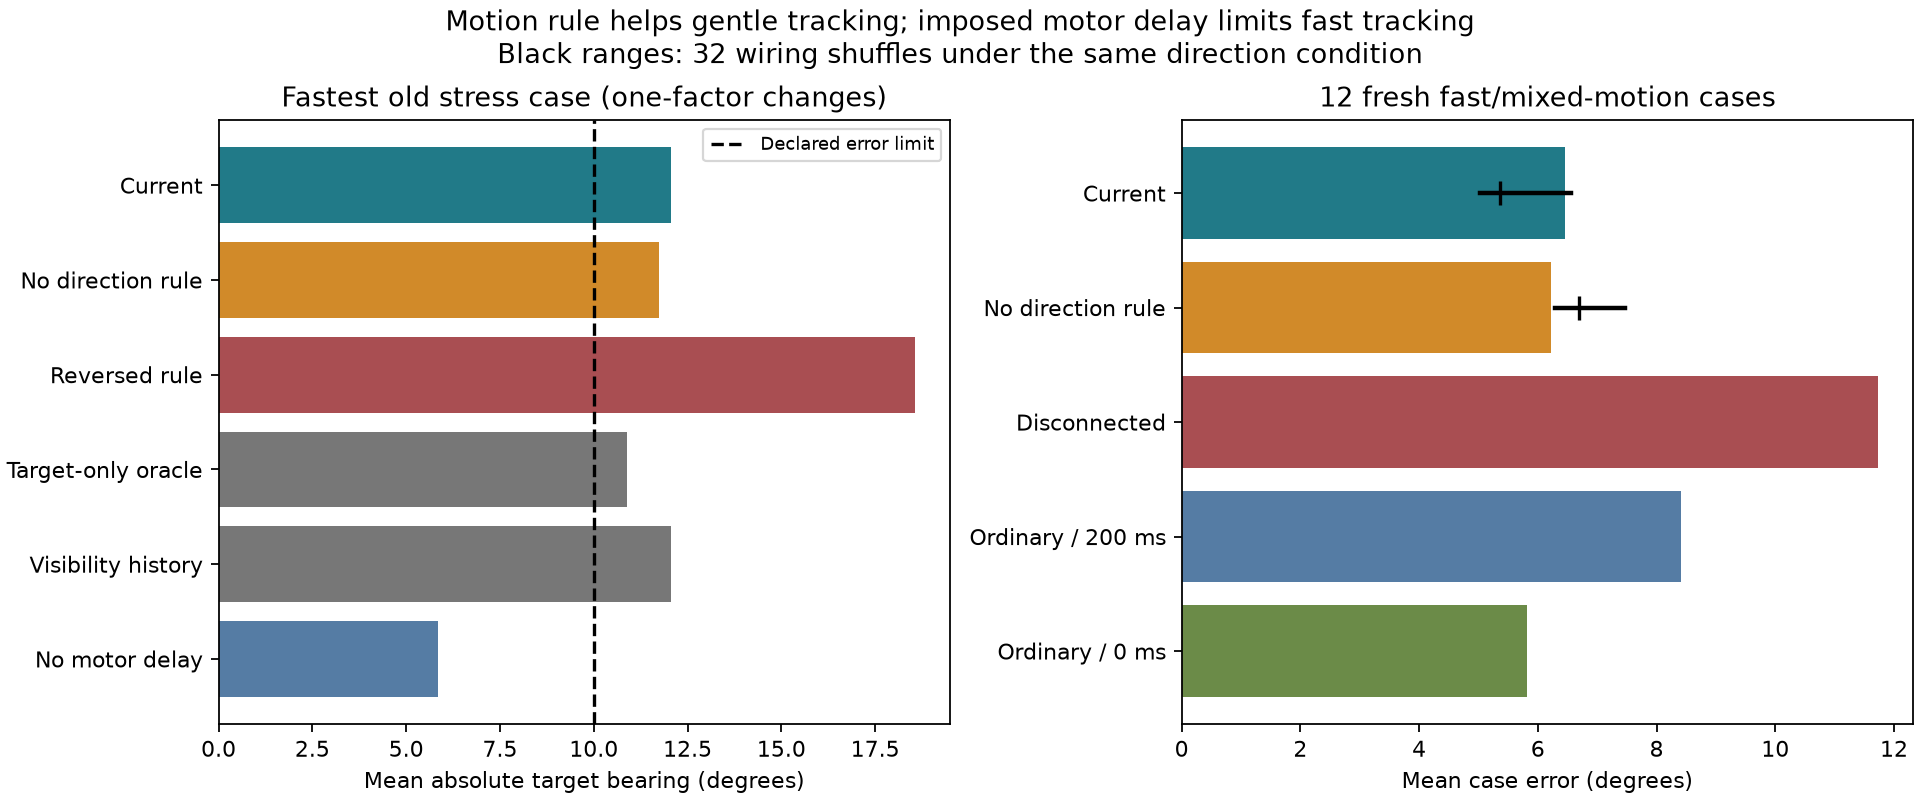

Values plotted in this chart, from the file beside it:
case, controller, error_deg, within_envelope
chirp_5, baseline, 8.185, True
chirp_5, position_only, 8.607, True
chirp_5, disconnected, 13.69, False
chirp_5, ordinary_delayed, 10.44, False
chirp_5, ordinary_immediate, 6.859, True
chirp_5_mirror, baseline, 8.205, True
chirp_5_mirror, position_only, 8.411, True
chirp_5_mirror, disconnected, 13.69, False
chirp_5_mirror, ordinary_delayed, 10.44, False
chirp_5_mirror, ordinary_immediate, 6.859, True
chirp_7, baseline, 5.386, True
chirp_7, position_only, 5.298, True
chirp_7, disconnected, 9.934, True
chirp_7, ordinary_delayed, 7.27, True
chirp_7, ordinary_immediate, 5.032, True
chirp_7_mirror, baseline, 5.268, True
chirp_7_mirror, position_only, 5.242, True
chirp_7_mirror, disconnected, 9.934, True
chirp_7_mirror, ordinary_delayed, 7.27, True
chirp_7_mirror, ordinary_immediate, 5.032, True
asymmetric_5, baseline, 7.66, True
asymmetric_5, position_only, 8.133, True
asymmetric_5, disconnected, 14.41, False
asymmetric_5, ordinary_delayed, 9.232, True
asymmetric_5, ordinary_immediate, 6.337, True
asymmetric_5_mirror, baseline, 7.595, True
asymmetric_5_mirror, position_only, 7.895, True
asymmetric_5_mirror, disconnected, 14.41, False
asymmetric_5_mirror, ordinary_delayed, 9.232, True
asymmetric_5_mirror, ordinary_immediate, 6.337, True
asymmetric_7, baseline, 4.464, True
asymmetric_7, position_only, 4.237, True
asymmetric_7, disconnected, 10.47, False
asymmetric_7, ordinary_delayed, 6.57, True
asymmetric_7, ordinary_immediate, 4.647, True
asymmetric_7_mirror, baseline, 4.565, True
asymmetric_7_mirror, position_only, 4.07, True
asymmetric_7_mirror, disconnected, 10.47, False
asymmetric_7_mirror, ordinary_delayed, 6.57, True
asymmetric_7_mirror, ordinary_immediate, 4.647, True
modulated_5, baseline, 8.435, True
modulated_5, position_only, 7.058, True
modulated_5, disconnected, 12.72, False
modulated_5, ordinary_delayed, 9.828, True
modulated_5, ordinary_immediate, 6.983, True
modulated_5_mirror, baseline, 8.26, True
modulated_5_mirror, position_only, 6.854, True
modulated_5_mirror, disconnected, 12.72, False
modulated_5_mirror, ordinary_delayed, 9.828, True
modulated_5_mirror, ordinary_immediate, 6.983, True
modulated_7, baseline, 4.817, True
modulated_7, position_only, 4.458, True
modulated_7, disconnected, 9.208, True
modulated_7, ordinary_delayed, 7.148, True
modulated_7, ordinary_immediate, 5.091, True
modulated_7_mirror, baseline, 4.669, True
modulated_7_mirror, position_only, 4.352, True
modulated_7_mirror, disconnected, 9.208, True
modulated_7_mirror, ordinary_delayed, 7.148, True
modulated_7_mirror, ordinary_immediate, 5.091, True
